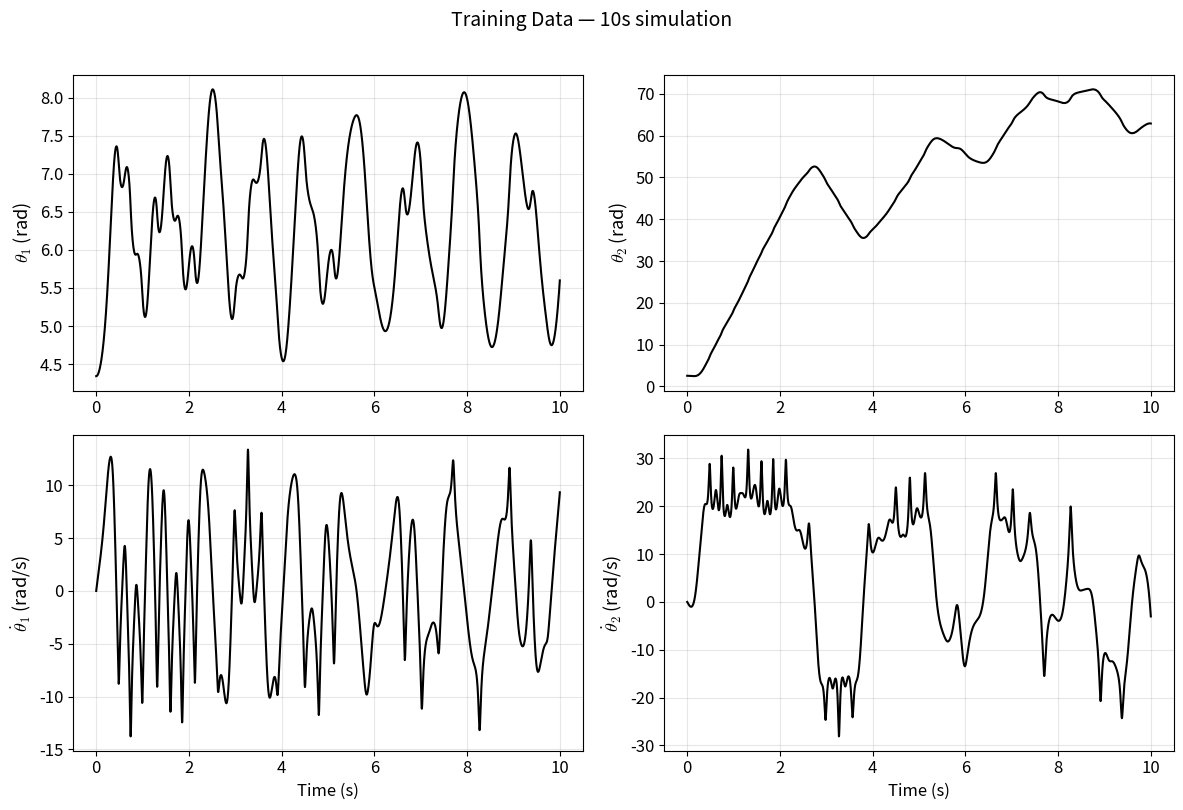

Write the Python code that produced this figure. (Note: this script raises an exception after producing the figure.)
import numpy as np
import pandas as pd
import matplotlib.pyplot as plt
from scipy.integrate import solve_ivp

plt.rcParams.update({'font.size': 12, 'text.usetex': False,
                     'mathtext.fontset': 'cm', 'figure.dpi': 100})

def double_pendulum_ode(t, y, m1, m2, a1, a2, L1, I1, I2, k1, k2, g):
    """
    ODE function for a damped double pendulum system.
    y = [phi1, phi2, phi1_dot, phi2_dot]
    """
    phi1, phi2, phi1_dot, phi2_dot = y
    d = phi1 - phi2

    # Mass matrix
    M11 = I1 + m1*a1**2 + m2*L1**2
    M12 = m2*L1*a2*np.cos(d)
    M22 = I2 + m2*a2**2
    det_M = M11*M22 - M12**2

    # Generalized friction forces
    # k1: viscous damping at pivot 1 (absolute)
    # k2: viscous damping at pivot 2 (relative velocity)
    Q1 = -k1*phi1_dot - k2*(phi1_dot - phi2_dot)
    Q2 = k2*(phi1_dot - phi2_dot)

    # Coriolis + gravity + friction
    f1 = Q1 - m2*L1*a2*np.sin(d)*phi2_dot**2 - (m1*a1 + m2*L1)*g*np.sin(phi1)
    f2 = Q2 + m2*L1*a2*np.sin(d)*phi1_dot**2 - m2*a2*g*np.sin(phi2)

    # Cramer's rule: ddq = M^{-1} @ f
    phi1_ddot = ( M22*f1 - M12*f2) / det_M
    phi2_ddot = (-M12*f1 + M11*f2) / det_M

    dydt = [phi1_dot, phi2_dot, phi1_ddot, phi2_ddot]
    return dydt


# Parameters (experimentally identified, Kaheman et al. 2020)
m1, m2 = 0.2704, 0.2056
a1, a2 = 0.191, 0.1621
L1 = 0.2667
I1, I2 = 0.003, 0.0011
k1, k2 = 0.00072484, 0.00016522
g = 9.81

dt = 0.001

# Training data: 10s, large initial displacement
y0_train = [np.pi + 1.2, np.pi - 0.6, 0, 0]
t_span_train = (0, 10)
t_train = np.arange(0, 10, dt)
sol_train = solve_ivp(double_pendulum_ode, t_span_train, y0_train,
                      args=(m1, m2, a1, a2, L1, I1, I2, k1, k2, g),
                      t_eval=t_train, rtol=1e-10, atol=1e-12)

# Test data: 3s, different IC with nonzero initial velocity (for model selection)
y0_test = [np.pi - 1.0, np.pi - 0.4, 0.3, 0.4]
t_test = np.arange(0, 3, dt)
sol_test = solve_ivp(double_pendulum_ode, (0, 3), y0_test,
                     args=(m1, m2, a1, a2, L1, I1, I2, k1, k2, g),
                     t_eval=t_test, rtol=1e-10, atol=1e-12)

# Validation data: 15s, third IC (for final comparison)
y0_val = [np.pi + 0.3, np.pi - 0.5, 0, 0]
t_val = np.arange(0, 15, dt)
sol_val = solve_ivp(double_pendulum_ode, (0, 15), y0_val,
                    args=(m1, m2, a1, a2, L1, I1, I2, k1, k2, g),
                    t_eval=t_val, rtol=1e-10, atol=1e-12)

# Plot training data — one panel per state variable (matching MATLAB style)
fig, axs = plt.subplots(2, 2, figsize=(12, 8))

state_labels = [r'$\theta_1$ (rad)', r'$\theta_2$ (rad)',
                r'$\dot{\theta}_1$ (rad/s)', r'$\dot{\theta}_2$ (rad/s)']
for i, (ax, label) in enumerate(zip(axs.flat, state_labels)):
    ax.plot(sol_train.t, sol_train.y[i], 'k', lw=1.5)
    ax.set_ylabel(label, fontsize=13)
    ax.grid(True, alpha=0.3)
    if i >= 2:
        ax.set_xlabel('Time (s)', fontsize=12)

plt.suptitle('Training Data — 10s simulation', fontsize=14, y=1.01)
plt.tight_layout()
plt.show()

# Extract full state: X = [phi1, phi2, phi1_dot, phi2_dot]
X_train = sol_train.y.T
X_test = sol_test.y.T
X_val = sol_val.y.T

# Compute derivatives by evaluating the ODE at each state
# X_dot = [phi1_dot, phi2_dot, phi1_ddot, phi2_ddot]
def compute_derivatives(X):
    X_dot = np.zeros_like(X)
    for i in range(len(X)):
        X_dot[i] = double_pendulum_ode(0, X[i], m1, m2, a1, a2, L1, I1, I2, k1, k2, g)
    return X_dot

X_dot_train = compute_derivatives(X_train)
X_dot_test = compute_derivatives(X_test)
X_dot_val = compute_derivatives(X_val)

print(f'Training:   {X_train.shape[0]} samples, {X_train.shape[1]} states')
print(f'Test:       {X_test.shape[0]} samples')
print(f'Validation: {X_val.shape[0]} samples')

# Create a pandas DataFrame for display purposes
df_X = pd.DataFrame(X_train[:5], columns=['phi1', 'phi2', 'phi1_dot', 'phi2_dot'])
df_X_dot = pd.DataFrame(X_dot_train[:5], columns=['phi1_dot', 'phi2_dot', 'phi1_ddot', 'phi2_ddot'])

print('State (X):')
display(df_X)
print('\nDerivatives (X_dot), including accelerations:')
display(df_X_dot)

def build_rhs_library(X, X_dot, eq_idx):
    """
    Build the RHS candidate library for SINDy-PI.
    eq_idx: 0 for phi1_ddot equation, 1 for phi2_ddot equation
    """
    phi1, phi2 = X[:, 0], X[:, 1]
    phi1_dot, phi2_dot = X[:, 2], X[:, 3]
    ddq = X_dot[:, eq_idx + 2]  # acceleration for this equation
    ddq_name = ['phi1_ddot', 'phi2_ddot'][eq_idx]

    # Angle basis vectors (following the MATLAB implementation)
    basis = {
        'phi1': phi1, 'phi2': phi2,
        'phi1-phi2': phi1 - phi2,
        'phi1-2*phi2': phi1 - 2*phi2,
        '2*phi1-phi2': 2*phi1 - phi2,
        '2*phi1-2*phi2': 2*(phi1 - phi2),
    }
    all_keys = list(basis.keys())
    diff_keys = all_keys[2:]  # difference-angle bases only

    labels, cols = [], []

    # sin and cos of all 6 bases
    for k in all_keys:
        labels.append(f'sin({k})');  cols.append(np.sin(basis[k]))
    for k in all_keys:
        labels.append(f'cos({k})');  cols.append(np.cos(basis[k]))

    # cos^2 of difference angles
    for k in diff_keys:
        labels.append(f'cos({k})^2');  cols.append(np.cos(basis[k])**2)

    # Angular velocities
    labels += ['phi1_dot', 'phi2_dot']
    cols += [phi1_dot.copy(), phi2_dot.copy()]

    # velocity * sin(difference angle)
    for vn, v in [('phi1_dot', phi1_dot), ('phi2_dot', phi2_dot)]:
        for k in diff_keys:
            labels.append(f'{vn}*sin({k})');  cols.append(v * np.sin(basis[k]))

    # velocity^2 * sin(difference angle)
    for vn, v in [('phi1_dot', phi1_dot), ('phi2_dot', phi2_dot)]:
        for k in diff_keys:
            labels.append(f'{vn}^2*sin({k})');  cols.append(v**2 * np.sin(basis[k]))

    # acceleration * cos^2(difference angle) — enables rational structure
    for k in diff_keys:
        labels.append(f'{ddq_name}*cos({k})^2')
        cols.append(ddq * np.cos(basis[k])**2)

    # constant
    labels.append('1');  cols.append(np.ones(len(phi1)))

    return labels, np.column_stack(cols)


def build_lhs_guesses(X, X_dot, eq_idx):
    """
    Build LHS guess candidates for SINDy-PI.
    Bare acceleration → explicit model; acceleration * cos^2 → rational model.
    """
    phi1, phi2 = X[:, 0], X[:, 1]
    ddq = X_dot[:, eq_idx + 2]
    ddq_name = ['phi1_ddot', 'phi2_ddot'][eq_idx]

    diff_bases = {
        'phi1-phi2': phi1 - phi2,
        'phi1-2*phi2': phi1 - 2*phi2,
        '2*phi1-phi2': 2*phi1 - phi2,
        '2*phi1-2*phi2': 2*(phi1 - phi2),
    }

    labels = [ddq_name]
    data = [ddq.copy()]

    for k, v in diff_bases.items():
        labels.append(f'{ddq_name}*cos({k})^2')
        data.append(ddq * np.cos(v)**2)

    return labels, data


# Build and display the library for the first equation
term_labels, Theta_X = build_rhs_library(X_train, X_dot_train, 0)
lhs_labels, _ = build_lhs_guesses(X_train, X_dot_train, 0)

print(f'RHS library: {len(term_labels)} candidate terms')
print(f'LHS guesses: {len(lhs_labels)} candidates per equation')
print(f'\nRHS terms: {term_labels}')
print(f'\nLHS guesses: {lhs_labels}')

# Create a pandas DataFrame for display purposes
library_df = pd.DataFrame(Theta_X[:5], columns=term_labels)

print("Candidate Library (Theta) — first 5 rows:")
display(library_df)

# Visualize the library: heatmap of term correlations
fig, ax = plt.subplots(figsize=(14, 10))
corr = np.corrcoef(Theta_X.T)
corr = np.nan_to_num(corr, nan=0.0)  # constant column ('1') produces NaN
im = ax.imshow(np.abs(corr), cmap='viridis', aspect='auto', vmin=0, vmax=1)
ax.set_xticks(range(len(term_labels)))
ax.set_yticks(range(len(term_labels)))
ax.set_xticklabels(term_labels, rotation=90, fontsize=7)
ax.set_yticklabels(term_labels, fontsize=7)
ax.set_title('Library Term Correlation Matrix (|r|)', fontsize=13)
plt.colorbar(im, ax=ax, shrink=0.8, label='|Correlation|')
plt.tight_layout()
plt.show()

print(f'Condition number of library: {np.linalg.cond(Theta_X):.1f}')

# Define Sequentially Thresholded Least Squares (STLS)
def stls(Theta, target, lam, max_iter=20):
    """
    Sequentially Thresholded Least Squares for sparse regression.
    Alternates: (1) least-squares solve, (2) zero out |xi| < lambda, (3) re-solve on survivors.
    """
    # Step 1: Initial least-squares solution
    Xi = np.linalg.lstsq(Theta, target, rcond=None)[0]

    # Step 2: Iterative sparsification
    for iteration in range(max_iter):
        small_inds = np.abs(Xi) < lam
        Xi[small_inds] = 0.0
        big_inds = ~small_inds
        if not np.any(big_inds):
            break
        Xi[big_inds] = np.linalg.lstsq(Theta[:, big_inds], target, rcond=None)[0]

    return Xi


# Evaluate model accuracy (L2 Error)
def compute_l2_error(predicted, actual):
    return np.linalg.norm(predicted - actual) / np.linalg.norm(actual)

# Sparsification thresholds to sweep (matching the MATLAB implementation)
lambdas = np.array([
    1e-4, 5e-4, 1e-3, 2e-3, 3e-3, 4e-3, 5e-3, 6e-3, 7e-3, 8e-3, 9e-3,
    1e-2, 2e-2, 3e-2, 4e-2, 5e-2, 6e-2, 7e-2, 8e-2, 9e-2,
    1e-1, 2e-1, 3e-1, 4e-1, 5e-1, 6e-1, 7e-1, 8e-1, 9e-1,
    1, 1.5, 2, 2.5, 3, 3.5, 4, 4.5, 5, 6, 7, 8, 9, 10, 20, 30, 40, 50, 100, 200
])

eq_names = ['phi1_ddot', 'phi2_ddot']
best_models = {}
sweep_results = {}  # track all scores for visualization

print("Calculating equations for both acceleration terms...")

for eq_idx, eq_name in enumerate(eq_names):
    print(f"\n{'='*60}")
    print(f'Identifying: {eq_name}')
    print(f"{'='*60}")

    # Build libraries from training and test data
    rhs_labels, rhs_train = build_rhs_library(X_train, X_dot_train, eq_idx)
    _, rhs_test = build_rhs_library(X_test, X_dot_test, eq_idx)

    lhs_labels, lhs_train_list = build_lhs_guesses(X_train, X_dot_train, eq_idx)
    _, lhs_test_list = build_lhs_guesses(X_test, X_dot_test, eq_idx)

    best_score = np.inf
    sweep_results[eq_name] = []

    for g_idx, lhs_name in enumerate(lhs_labels):
        lhs_train = lhs_train_list[g_idx]
        lhs_test = lhs_test_list[g_idx]

        # Exclude LHS guess from RHS library (prevent trivial identity)
        keep = [i for i, l in enumerate(rhs_labels) if l != lhs_name]
        rhs_labels_excl = [rhs_labels[i] for i in keep]
        rhs_train_excl = rhs_train[:, keep]
        rhs_test_excl = rhs_test[:, keep]

        for lam in lambdas:
            Xi = stls(rhs_train_excl, lhs_train, lam)
            n_terms = np.count_nonzero(Xi)
            if n_terms == 0:
                continue

            # One-step prediction error on test set
            pred = rhs_test_excl @ Xi
            score = compute_l2_error(pred, lhs_test)

            sweep_results[eq_name].append({
                'lhs': lhs_name, 'lam': lam, 'score': score, 'n_terms': n_terms
            })

            if score < best_score:
                best_score = score
                best_models[eq_name] = {
                    'lhs': lhs_name,
                    'rhs_labels': rhs_labels_excl,
                    'Xi': Xi.copy(),
                    'lam': lam,
                    'score': score,
                    'n_terms': n_terms,
                    'rhs_train_excl': rhs_train_excl,
                    'lhs_train': lhs_train,
                }

        print(f'  LHS = {lhs_name:40s}  best so far: {best_score:.6f}')

    m = best_models[eq_name]
    print(f"\n  >> Best: LHS = {m['lhs']}, lambda = {m['lam']}, "
          f"score = {m['score']:.6f}, {m['n_terms']} active terms")

# Visualize the lambda sweep — score vs threshold for each LHS guess
fig, axes = plt.subplots(1, 2, figsize=(14, 5))
for eq_idx, eq_name in enumerate(eq_names):
    ax = axes[eq_idx]
    lhs_groups = {}
    for r in sweep_results[eq_name]:
        lhs_groups.setdefault(r['lhs'], ([], []))
        lhs_groups[r['lhs']][0].append(r['lam'])
        lhs_groups[r['lhs']][1].append(r['score'])

    for lhs_name, (lams, scores) in lhs_groups.items():
        short_name = lhs_name.replace('phi1_ddot', r'$\ddot\theta_1$').replace('phi2_ddot', r'$\ddot\theta_2$')
        ax.semilogy(lams, scores, '.--', markersize=4, lw=0.8, label=short_name, alpha=0.8)

    m = best_models[eq_name]
    ax.axvline(m['lam'], color='k', ls=':', lw=1, alpha=0.5)
    ax.set_xlabel(r'$\lambda$ (sparsification threshold)', fontsize=12)
    ax.set_ylabel('Test error (relative L2)', fontsize=12)
    ax.set_title(eq_name.replace('phi1', r'$\theta_1$').replace('phi2', r'$\theta_2$').replace('_ddot', ''))
    ax.legend(fontsize=8, ncol=2)
    ax.set_xscale('log')
    ax.grid(True, alpha=0.3)

plt.suptitle('Model Selection: Test Error vs Sparsification Threshold', fontsize=13)
plt.tight_layout()
plt.show()

print("\nDone.")

import sympy as sp

phi1_s, phi2_s = sp.symbols('phi1 phi2')
phi1_dot_s, phi2_dot_s = sp.symbols('phi1_dot phi2_dot')
phi1_ddot_s, phi2_ddot_s = sp.symbols('phi1_ddot phi2_ddot')


def build_sympy_library(eq_idx):
    """Build sympy expressions mirroring the numerical library."""
    ddq = [phi1_ddot_s, phi2_ddot_s][eq_idx]
    ddq_name = ['phi1_ddot', 'phi2_ddot'][eq_idx]

    basis = {
        'phi1': phi1_s, 'phi2': phi2_s,
        'phi1-phi2': phi1_s - phi2_s,
        'phi1-2*phi2': phi1_s - 2*phi2_s,
        '2*phi1-phi2': 2*phi1_s - phi2_s,
        '2*phi1-2*phi2': 2*(phi1_s - phi2_s),
    }
    all_keys = list(basis.keys())
    diff_keys = all_keys[2:]

    sym = {}
    for k in all_keys:
        sym[f'sin({k})'] = sp.sin(basis[k])
        sym[f'cos({k})'] = sp.cos(basis[k])
    for k in diff_keys:
        sym[f'cos({k})^2'] = sp.cos(basis[k])**2
    sym['phi1_dot'] = phi1_dot_s
    sym['phi2_dot'] = phi2_dot_s
    for vn, vs in [('phi1_dot', phi1_dot_s), ('phi2_dot', phi2_dot_s)]:
        for k in diff_keys:
            sym[f'{vn}*sin({k})'] = vs * sp.sin(basis[k])
    for vn, vs in [('phi1_dot', phi1_dot_s), ('phi2_dot', phi2_dot_s)]:
        for k in diff_keys:
            sym[f'{vn}^2*sin({k})'] = vs**2 * sp.sin(basis[k])
    for k in diff_keys:
        sym[f'{ddq_name}*cos({k})^2'] = ddq * sp.cos(basis[k])**2
    sym['1'] = sp.Integer(1)

    lhs_sym = {ddq_name: ddq}
    for k in diff_keys:
        lhs_sym[f'{ddq_name}*cos({k})^2'] = ddq * sp.cos(basis[k])**2

    return sym, lhs_sym


# Refinement threshold — removes noise-level coefficients
COEFF_THRESHOLD = 0.1

recovered_exact = {}
recovered_display = {}

for eq_idx, eq_name in enumerate(eq_names):
    m = best_models[eq_name]
    ddq_name = ['phi1_ddot', 'phi2_ddot'][eq_idx]
    ddq_sym = [phi1_ddot_s, phi2_ddot_s][eq_idx]

    # Identify significant terms and re-fit
    sig_mask = np.abs(m['Xi']) >= COEFF_THRESHOLD
    Xi_refined = np.zeros_like(m['Xi'])
    Xi_refined[sig_mask] = np.linalg.lstsq(
        m['rhs_train_excl'][:, sig_mask], m['lhs_train'], rcond=None
    )[0]

    n_before = m['n_terms']
    n_after = np.count_nonzero(Xi_refined)
    print(f'{eq_name}: {n_before} terms -> {n_after} terms after refinement')

    # Print refined coefficients
    for Xi_j, label in zip(Xi_refined, m['rhs_labels']):
        if abs(Xi_j) > 1e-10:
            print(f'  {Xi_j:+12.6f} * {label}')

    # Build symbolic equation: separate numerator (no accel) from denominator (has accel)
    rhs_sym, lhs_sym = build_sympy_library(eq_idx)

    numer = sp.Float(0)
    denom = sp.Integer(1) if m['lhs'] == ddq_name else lhs_sym[m['lhs']] / ddq_sym

    for Xi_j, label in zip(Xi_refined, m['rhs_labels']):
        if abs(Xi_j) < 1e-10:
            continue
        c = round(float(Xi_j), 4)
        sym_term = rhs_sym[label]

        if ddq_name in label:
            f_x = sym_term / ddq_sym
            denom = denom - c * f_x
        else:
            numer = numer + c * sym_term

    numer = sp.nsimplify(numer, rational=False)
    denom = sp.nsimplify(denom, rational=False)
    explicit = numer / denom

    recovered_exact[eq_name] = explicit
    recovered_display[eq_name] = (numer, denom)

    print(f'\n  {eq_name} = N / D')
    print(f'  N = {numer}')
    print(f'  D = {denom}')
    print()

# Visualize the discovered sparse coefficients
fig, axes = plt.subplots(1, 2, figsize=(14, 5))

for eq_idx, eq_name in enumerate(eq_names):
    m = best_models[eq_name]
    sig_mask = np.abs(m['Xi']) >= COEFF_THRESHOLD
    Xi_refined = np.zeros_like(m['Xi'])
    Xi_refined[sig_mask] = np.linalg.lstsq(
        m['rhs_train_excl'][:, sig_mask], m['lhs_train'], rcond=None
    )[0]

    # Only plot nonzero terms
    nonzero = np.abs(Xi_refined) > 1e-10
    active_labels = [m['rhs_labels'][i] for i in range(len(Xi_refined)) if nonzero[i]]
    active_coeffs = Xi_refined[nonzero]

    # Format labels with math notation
    fmt_labels = []
    for l in active_labels:
        fl = l.replace('phi1', r'$\theta_1$').replace('phi2', r'$\theta_2$')
        fl = fl.replace('phi1_dot', r'$\dot\theta_1$').replace('phi2_dot', r'$\dot\theta_2$')
        fl = fl.replace('phi1_ddot', r'$\ddot\theta_1$').replace('phi2_ddot', r'$\ddot\theta_2$')
        fmt_labels.append(fl)

    ax = axes[eq_idx]
    colors = ['steelblue' if c > 0 else 'firebrick' for c in active_coeffs]
    bars = ax.barh(range(len(active_coeffs)), active_coeffs, color=colors, edgecolor='k', lw=0.5)
    ax.set_yticks(range(len(active_coeffs)))
    ax.set_yticklabels(fmt_labels, fontsize=10)
    ax.set_xlabel('Coefficient value', fontsize=11)
    title = eq_name.replace('phi1', r'$\theta_1$').replace('phi2', r'$\theta_2$').replace('_ddot', '')
    ax.set_title(f'Recovered: {title}', fontsize=12)
    ax.axvline(x=0, color='k', linewidth=0.8)
    ax.grid(True, axis='x', alpha=0.3)

    # Annotate coefficient values
    for bar, coeff in zip(bars, active_coeffs):
        x_pos = bar.get_width()
        ax.text(x_pos + (0.3 if x_pos >= 0 else -0.3), bar.get_y() + bar.get_height()/2,
                f'{coeff:.3f}', va='center', ha='left' if x_pos >= 0 else 'right', fontsize=8)

plt.tight_layout()
plt.show()

# Sparsity summary
print('Sparsity pattern:')
for eq_name in eq_names:
    m = best_models[eq_name]
    sig = np.abs(m['Xi']) >= COEFF_THRESHOLD
    print(f'  {eq_name}: {sig.sum()} / {len(m["Xi"])} terms active '
          f'({sig.sum()/len(m["Xi"])*100:.1f}% library utilization)')

import warnings
warnings.filterwarnings('ignore', category=RuntimeWarning)

# Convert recovered equations to callable functions
f_ddq1 = sp.lambdify([phi1_s, phi2_s, phi1_dot_s, phi2_dot_s],
                     recovered_exact['phi1_ddot'], 'numpy')
f_ddq2 = sp.lambdify([phi1_s, phi2_s, phi1_dot_s, phi2_dot_s],
                     recovered_exact['phi2_ddot'], 'numpy')


def recovered_ode(t, y):
    phi1, phi2, phi1_dot, phi2_dot = y
    phi1_ddot = float(f_ddq1(phi1, phi2, phi1_dot, phi2_dot))
    phi2_ddot = float(f_ddq2(phi1, phi2, phi1_dot, phi2_dot))
    return [phi1_dot, phi2_dot, phi1_ddot, phi2_ddot]


# Simulate from validation IC
sol_sindy = solve_ivp(recovered_ode, (0, 15), y0_val, t_eval=t_val,
                      method='LSODA', rtol=1e-10, atol=1e-12)

if not sol_sindy.success:
    print(f'Note: SINDy-PI simulation ended at t = {sol_sindy.t[-1]:.2f}s')

# One-step derivative prediction (true metric of model quality)
ddq1_true = X_dot_val[:, 2]
ddq2_true = X_dot_val[:, 3]
ddq1_pred = np.array([f_ddq1(*X_val[i]) for i in range(len(X_val))])
ddq2_pred = np.array([f_ddq2(*X_val[i]) for i in range(len(X_val))])

err1 = compute_l2_error(ddq1_pred, ddq1_true)
err2 = compute_l2_error(ddq2_pred, ddq2_true)
print(f'One-step prediction error (validation set):')
print(f'  phi1_ddot: {err1:.6f} ({err1*100:.3f}%)')
print(f'  phi2_ddot: {err2:.6f} ({err2*100:.3f}%)')

# One-step acceleration prediction — the true metric of model quality
fig, axes = plt.subplots(1, 2, figsize=(14, 4))

t_plot = t_val[:3000]  # first 3 seconds for readability

axes[0].plot(t_plot, ddq1_true[:3000], 'k', lw=1.2, label='Ground truth')
axes[0].plot(t_plot, ddq1_pred[:3000], 'b--', lw=1.2, label='SINDy-PI')
axes[0].set_xlabel('Time (s)'); axes[0].set_ylabel(r'$\ddot{\theta}_1$ (rad/s$^2$)')
axes[0].set_title(r'$\ddot{\theta}_1$'); axes[0].legend()
axes[0].grid(True, alpha=0.3)

axes[1].plot(t_plot, ddq2_true[:3000], 'k', lw=1.2, label='Ground truth')
axes[1].plot(t_plot, ddq2_pred[:3000], 'b--', lw=1.2, label='SINDy-PI')
axes[1].set_xlabel('Time (s)'); axes[1].set_ylabel(r'$\ddot{\theta}_2$ (rad/s$^2$)')
axes[1].set_title(r'$\ddot{\theta}_2$'); axes[1].legend()
axes[1].grid(True, alpha=0.3)

plt.suptitle('One-Step Acceleration Prediction (Validation IC)', fontsize=13)
plt.tight_layout()
plt.show()

# Trajectory comparison — MATLAB style: black solid truth, blue dashed SINDy-PI
n = min(len(t_val), len(sol_sindy.t))

# Short-term comparison (3s) — where the model tracks well
fig, axs = plt.subplots(2, 2, figsize=(14, 8))
t_short = 3.0  # seconds
n_short = min(int(t_short / dt), n)

state_labels = [r'$\theta_1$ (rad)', r'$\theta_2$ (rad)',
                r'$\dot{\theta}_1$ (rad/s)', r'$\dot{\theta}_2$ (rad/s)']

for i, (ax, label) in enumerate(zip(axs.flat, state_labels)):
    ax.plot(t_val[:n_short], X_val[:n_short, i], 'k', lw=2, label='Actual')
    ax.plot(sol_sindy.t[:n_short], sol_sindy.y[i, :n_short], 'b--', lw=2, label='SINDy-PI')
    ax.set_ylabel(label, fontsize=13)
    ax.grid(True, alpha=0.3)
    if i >= 2:
        ax.set_xlabel('Time (s)', fontsize=12)
    if i == 0:
        ax.legend(fontsize=11)

plt.suptitle(f'Short-Term Validation ({t_short:.0f}s, unseen IC)', fontsize=14, y=1.01)
plt.tight_layout()
plt.show()

# Full trajectory comparison (up to 15s) — chaotic divergence is expected
fig, axs = plt.subplots(2, 2, figsize=(14, 8))

for i, (ax, label) in enumerate(zip(axs.flat, state_labels)):
    ax.plot(t_val, X_val[:, i], 'k', lw=1.5, label='Actual')
    ax.plot(sol_sindy.t[:n], sol_sindy.y[i, :n], 'b--', lw=1.5, label='SINDy-PI')
    ax.set_ylabel(label, fontsize=13)
    ax.grid(True, alpha=0.3)
    if i >= 2:
        ax.set_xlabel('Time (s)', fontsize=12)
    if i == 0:
        ax.legend(fontsize=11)

plt.suptitle('Full Validation (15s) — chaotic divergence expected after Lyapunov time',
             fontsize=13, y=1.01)
plt.tight_layout()
plt.show()

# Quantitative trajectory error at increasing time horizons
print('Relative L2 trajectory error by time horizon:')
for t_end in [1, 3, 5, 10]:
    n_end = min(int(t_end / dt), n)
    if n_end <= 0:
        continue
    errs = [np.linalg.norm(X_val[:n_end, i] - sol_sindy.y[i, :n_end]) /
            np.linalg.norm(X_val[:n_end, i]) for i in range(4)]
    print(f'  t={t_end:2d}s  phi1={errs[0]:.4f}  phi2={errs[1]:.4f}  '
          f'w1={errs[2]:.4f}  w2={errs[3]:.4f}')

# Phase portrait comparison — MATLAB style: green solid truth, blue dashed SINDy-PI
fig, axes = plt.subplots(1, 2, figsize=(12, 5))

n_phase = min(int(5.0 / dt), n)  # use first 5s for phase portraits

axes[0].plot(X_val[:n_phase, 0], X_val[:n_phase, 2], color='green', lw=1.5, label='Actual')
axes[0].plot(sol_sindy.y[0, :n_phase], sol_sindy.y[2, :n_phase], 'b--', lw=1.5, label='SINDy-PI')
axes[0].set_xlabel(r'$\theta_1$ (rad)', fontsize=12)
axes[0].set_ylabel(r'$\dot{\theta}_1$ (rad/s)', fontsize=12)
axes[0].set_title(r'Phase Portrait: $\theta_1$ vs $\dot{\theta}_1$')
axes[0].legend(fontsize=11); axes[0].grid(True, alpha=0.3)

axes[1].plot(X_val[:n_phase, 1], X_val[:n_phase, 3], color='green', lw=1.5, label='Actual')
axes[1].plot(sol_sindy.y[1, :n_phase], sol_sindy.y[3, :n_phase], 'b--', lw=1.5, label='SINDy-PI')
axes[1].set_xlabel(r'$\theta_2$ (rad)', fontsize=12)
axes[1].set_ylabel(r'$\dot{\theta}_2$ (rad/s)', fontsize=12)
axes[1].set_title(r'Phase Portrait: $\theta_2$ vs $\dot{\theta}_2$')
axes[1].legend(fontsize=11); axes[1].grid(True, alpha=0.3)

plt.tight_layout()
plt.show()

# Total mechanical energy comparison — physical consistency check
# If the discovered model respects the underlying physics, energy should decay
# at a similar rate to the true system (due to friction).

def compute_energy(y, m1, m2, a1, a2, L1, I1, I2, g):
    """Total mechanical energy: kinetic + potential."""
    phi1, phi2, w1, w2 = y[0], y[1], y[2], y[3]
    d = phi1 - phi2

    # Kinetic energy (mass matrix form)
    M11 = I1 + m1*a1**2 + m2*L1**2
    M12 = m2*L1*a2*np.cos(d)
    M22 = I2 + m2*a2**2
    T = 0.5*(M11*w1**2 + 2*M12*w1*w2 + M22*w2**2)

    # Potential energy (datum at pivot)
    V = -(m1*a1 + m2*L1)*g*np.cos(phi1) - m2*a2*g*np.cos(phi2)

    return T + V

E_true = np.array([compute_energy(X_val[i], m1, m2, a1, a2, L1, I1, I2, g)
                    for i in range(len(X_val))])
E_sindy = np.array([compute_energy(sol_sindy.y[:, i], m1, m2, a1, a2, L1, I1, I2, g)
                     for i in range(n)])

fig, ax = plt.subplots(figsize=(10, 4))
ax.plot(t_val, E_true, 'k', lw=2, label='Actual')
ax.plot(sol_sindy.t[:n], E_sindy, 'b--', lw=2, label='SINDy-PI')
ax.set_xlabel('Time (s)', fontsize=12)
ax.set_ylabel('Total Energy (J)', fontsize=12)
ax.set_title('Energy Conservation Check', fontsize=13)
ax.legend(fontsize=11)
ax.grid(True, alpha=0.3)
plt.tight_layout()
plt.show()

E_err = abs(E_sindy[0] - E_true[0]) / abs(E_true[0])
print(f'Initial energy error: {E_err*100:.4f}%')
